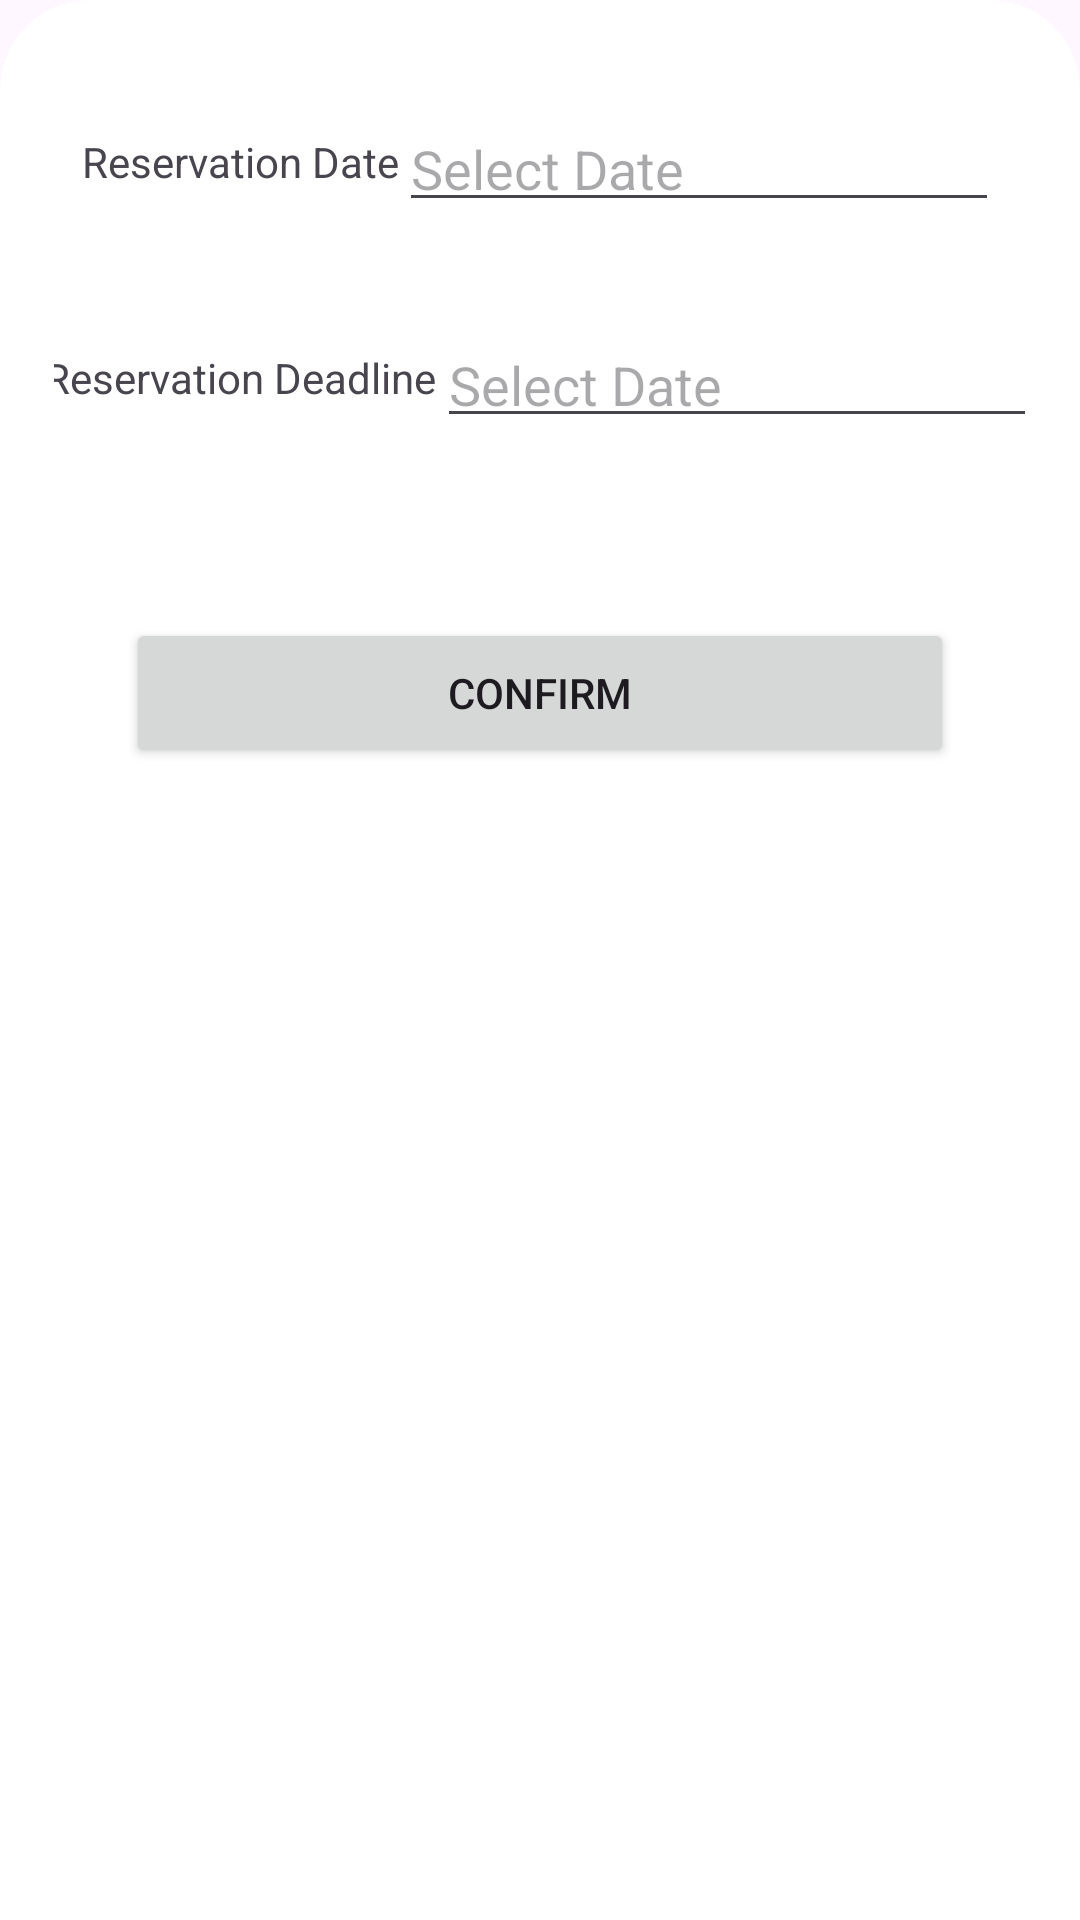

Write the Android layout XML for this screen, with the resource values it uses.
<!-- AndroidManifest.xml: application theme Theme.Libbit -->
<!-- res/layout/bottomsheet_modify_reservation.xml -->
<?xml version="1.0" encoding="utf-8"?>
<androidx.constraintlayout.widget.ConstraintLayout xmlns:android="http://schemas.android.com/apk/res/android"
    xmlns:app="http://schemas.android.com/apk/res-auto"
    xmlns:tools="http://schemas.android.com/tools"
    android:layout_width="match_parent"
    android:layout_height="match_parent"
    android:background="@drawable/bottom_sheet_bg"
    android:textAlignment="viewEnd">

    <TextView
        android:id="@+id/tvModifyReservationDateHint"
        android:layout_width="wrap_content"
        android:layout_height="40dp"
        android:layout_marginStart="@dimen/screen_horizontal_margin"
        android:layout_marginTop="16dp"
        android:gravity="center"
        android:text="Reservation Date"
        app:layout_constraintEnd_toStartOf="@+id/editTextReserveDate"
        app:layout_constraintHorizontal_bias="0.5"
        app:layout_constraintHorizontal_chainStyle="spread_inside"
        app:layout_constraintStart_toStartOf="parent"
        app:layout_constraintTop_toTopOf="parent" />

    <EditText
        android:id="@+id/editTextReserveDate"
        android:layout_width="200dp"
        android:layout_height="40dp"
        android:layout_marginTop="16dp"
        android:layout_marginEnd="@dimen/screen_horizontal_margin"
        android:clickable="true"
        android:focusable="false"
        android:gravity="center_vertical"
        android:hint="Select Date"
        app:layout_constraintEnd_toEndOf="parent"
        app:layout_constraintHorizontal_bias="0.5"
        app:layout_constraintStart_toEndOf="@+id/tvModifyReservationDateHint"
        app:layout_constraintTop_toTopOf="parent" />

    <TextView
        android:id="@+id/tvModifyReservationDateHint2"
        android:layout_width="wrap_content"
        android:layout_height="40dp"
        android:layout_marginStart="@dimen/screen_horizontal_margin"
        android:layout_marginTop="32dp"
        android:gravity="center"
        android:text="Reservation Deadline"
        app:layout_constraintEnd_toStartOf="@+id/editTextDeadlineDate"
        app:layout_constraintHorizontal_bias="0.5"
        app:layout_constraintHorizontal_chainStyle="spread_inside"
        app:layout_constraintStart_toStartOf="parent"
        app:layout_constraintTop_toBottomOf="@+id/tvModifyReservationDateHint" />


    <EditText
        android:id="@+id/editTextDeadlineDate"
        android:layout_width="200dp"
        android:layout_height="40dp"
        android:layout_marginTop="32dp"
        android:layout_marginEnd="@dimen/screen_horizontal_margin"
        android:clickable="false"
        android:focusable="false"
        android:gravity="center_vertical"
        android:hint="Select Date"
        app:layout_constraintEnd_toEndOf="parent"
        app:layout_constraintHorizontal_bias="0.5"
        app:layout_constraintStart_toEndOf="@+id/tvModifyReservationDateHint2"
        app:layout_constraintTop_toBottomOf="@+id/tvModifyReservationDateHint" />

    <Button
        android:id="@+id/btnModifyReservation"
        android:layout_width="0dp"
        android:layout_height="50dp"
        android:layout_marginStart="@dimen/screen_horizontal_margin"
        android:layout_marginTop="60dp"
        android:layout_marginEnd="@dimen/screen_horizontal_margin"
        android:text="Confirm"
        app:cornerRadius="12dp"
        app:layout_constraintEnd_toEndOf="parent"
        app:layout_constraintHorizontal_bias="0.0"
        app:layout_constraintStart_toStartOf="parent"
        app:layout_constraintTop_toBottomOf="@+id/tvModifyReservationDateHint2" />

</androidx.constraintlayout.widget.ConstraintLayout>
<!-- resources referenced by this layout -->
<resources>
  <dimen name="screen_horizontal_margin">24dp</dimen>
  <!-- drawable bottom_sheet_bg (drawable) -->
  <?xml version="1.0" encoding="utf-8"?>
  <shape xmlns:android="http://schemas.android.com/apk/res/android">
      <solid
          android:color="@color/white"/>
  
      <corners
          android:topLeftRadius="30dp"
          android:topRightRadius="30dp" />
  
      <padding
          android:left="18dp"
          android:right="18dp"
          android:top="18dp"
          android:bottom="18dp"/>
  </shape>
  <style name="Theme.Libbit" parent="Base.Theme.Libbit" />
  <color name="white">#FFFFFFFF</color>
  <style name="Base.Theme.Libbit" parent="Theme.Material3.DayNight.NoActionBar">
          
          
      </style>
</resources>
